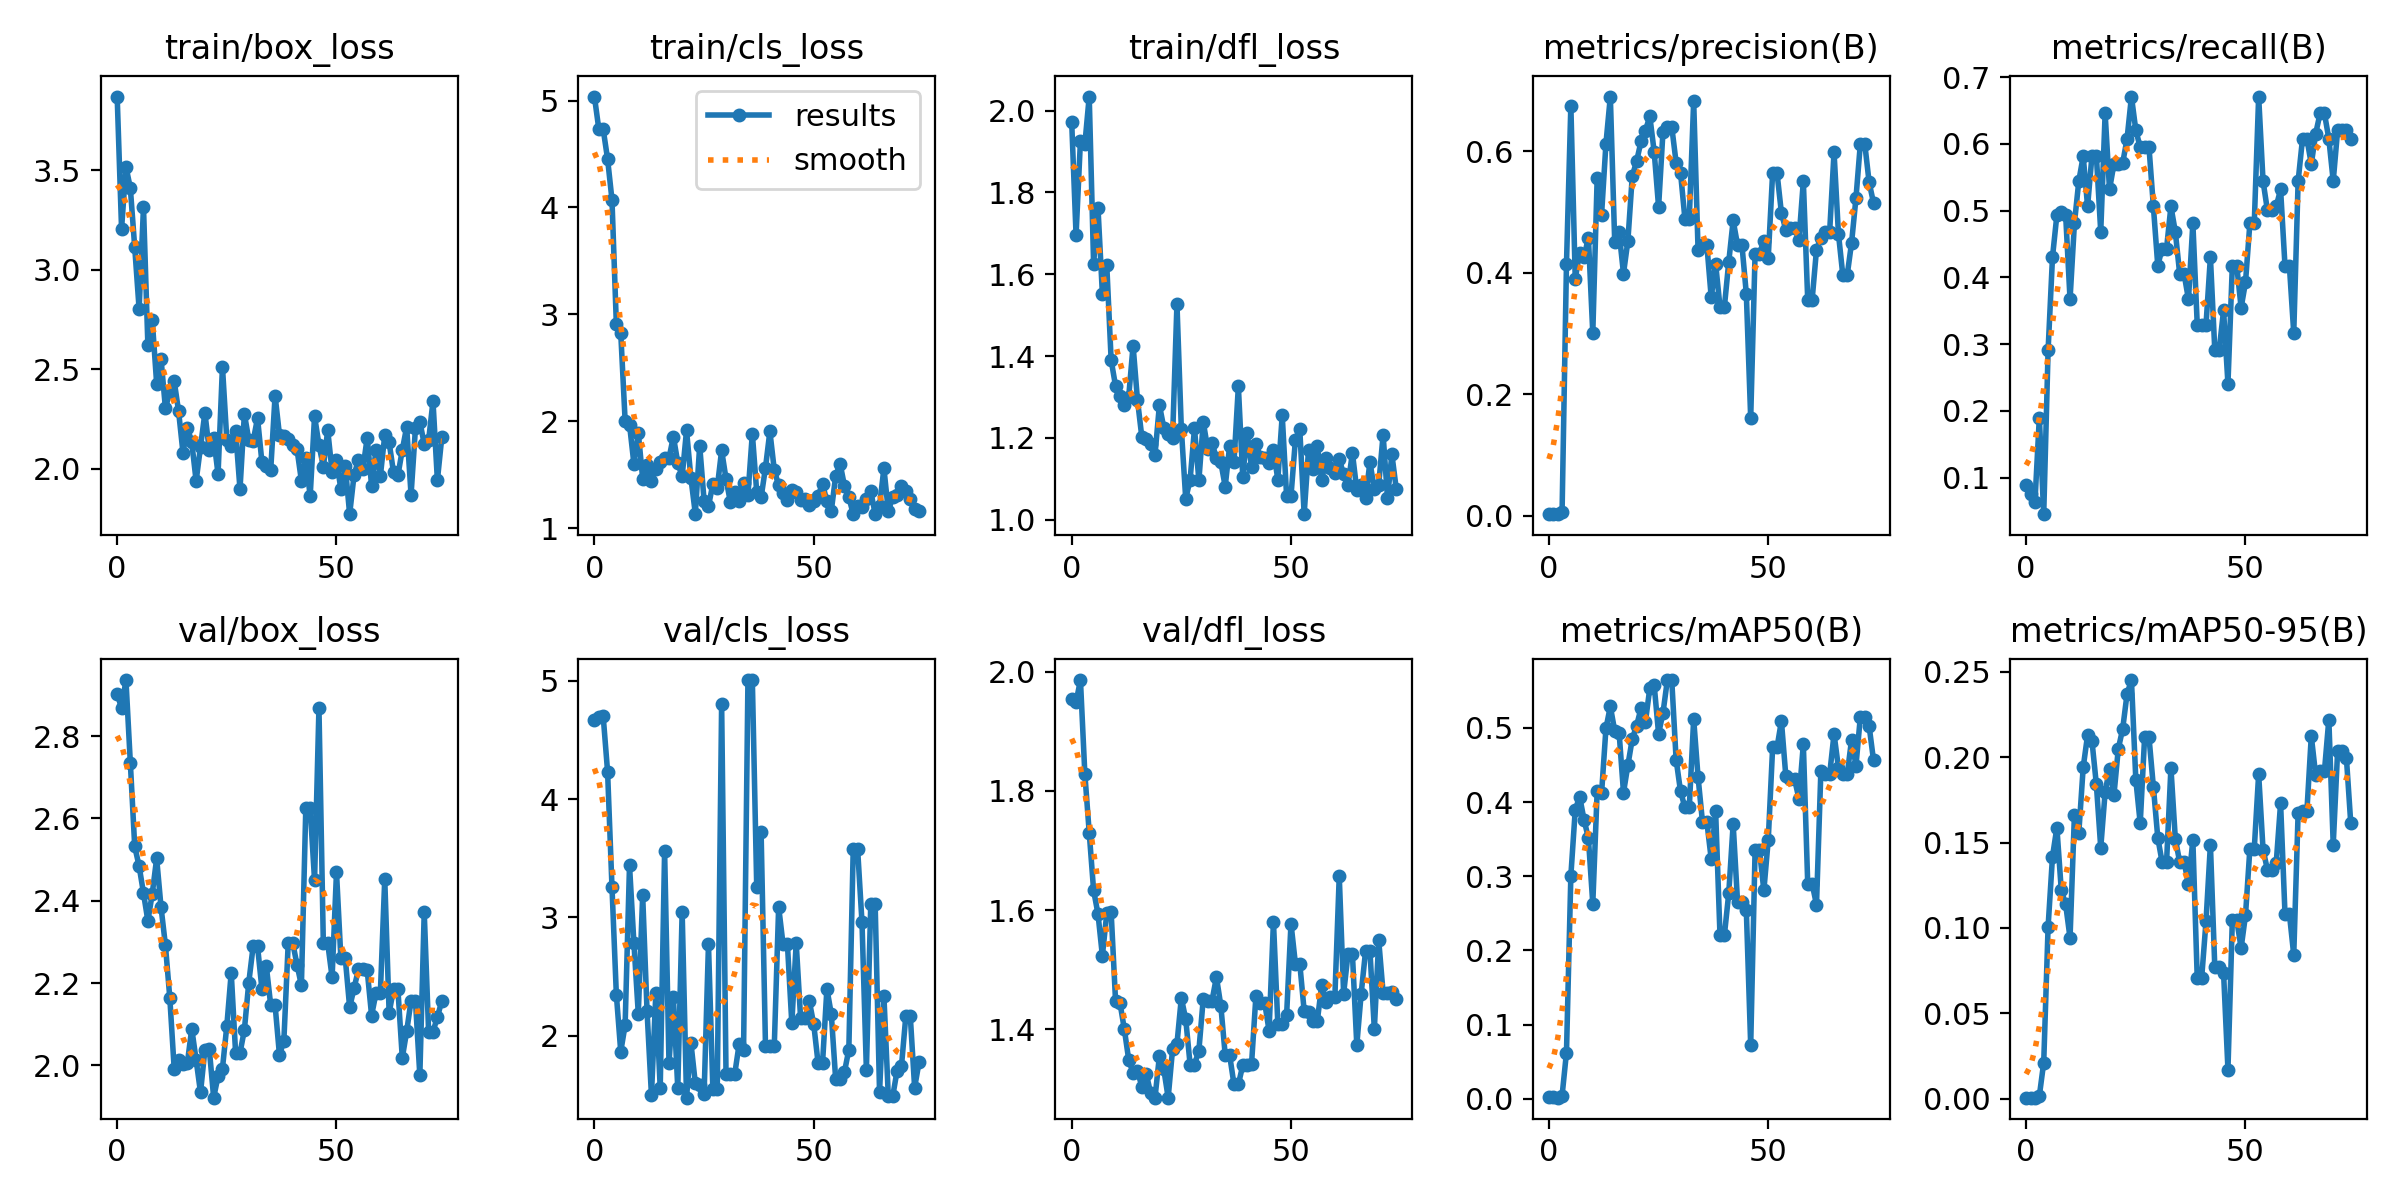

The table this chart was drawn from, first rows:
epoch, train/box_loss, train/cls_loss, train/dfl_loss, metrics/precision(B), metrics/recall(B), metrics/mAP50(B), metrics/mAP50-95(B), val/box_loss, val/cls_loss, val/dfl_loss, lr/pg0, lr/pg1, lr/pg2
0, 3.87, 5.038, 1.973, 0.00319, 0.08861, 0.00183, 0.00055, 2.903, 4.667, 1.954, 0.0982, 0.0002, 0.0002
1, 3.205, 4.734, 1.696, 0.00276, 0.07595, 0.0016, 0.00059, 2.868, 4.696, 1.949, 0.0955, 0.0004986, 0.0004986
2, 3.518, 4.732, 1.927, 0.00229, 0.06329, 0.00135, 0.00049, 2.937, 4.701, 1.986, 0.0928, 0.0007955, 0.0007955
3, 3.41, 4.454, 1.917, 0.00661, 0.1899, 0.00403, 0.00145, 2.735, 4.233, 1.829, 0.09009, 0.001091, 0.001091
4, 3.112, 4.073, 2.034, 0.4143, 0.04514, 0.06215, 0.0211, 2.532, 3.26, 1.73, 0.08738, 0.001384, 0.001384
5, 2.802, 2.907, 1.625, 0.6757, 0.2911, 0.3007, 0.1008, 2.484, 2.346, 1.633, 0.08468, 0.001676, 0.001676
6, 3.315, 2.826, 1.762, 0.39, 0.4304, 0.3893, 0.1418, 2.419, 1.864, 1.594, 0.08197, 0.001966, 0.001966
7, 2.62, 2.003, 1.552, 0.4332, 0.4933, 0.4073, 0.1588, 2.351, 2.089, 1.524, 0.07925, 0.002254, 0.002254
8, 2.745, 1.969, 1.622, 0.4259, 0.4976, 0.3763, 0.1222, 2.417, 3.44, 1.595, 0.07654, 0.002541, 0.002541
9, 2.427, 1.602, 1.39, 0.4581, 0.4937, 0.3511, 0.1138, 2.503, 2.784, 1.596, 0.07383, 0.002826, 0.002826
10, 2.552, 1.891, 1.327, 0.3005, 0.3671, 0.2629, 0.09417, 2.384, 2.186, 1.448, 0.07111, 0.003109, 0.003109
11, 2.302, 1.463, 1.302, 0.5566, 0.481, 0.4148, 0.1663, 2.292, 3.187, 1.445, 0.06839, 0.003391, 0.003391
12, 2.387, 1.594, 1.279, 0.4957, 0.5443, 0.4116, 0.1557, 2.164, 2.204, 1.401, 0.06567, 0.003671, 0.003671
13, 2.44, 1.436, 1.301, 0.613, 0.5815, 0.4993, 0.1941, 1.991, 1.496, 1.349, 0.06295, 0.003949, 0.003949
14, 2.288, 1.555, 1.426, 0.6905, 0.5063, 0.5289, 0.213, 2.012, 2.358, 1.327, 0.06023, 0.004226, 0.004226
15, 2.08, 1.619, 1.293, 0.4503, 0.5823, 0.4959, 0.2096, 2.003, 1.557, 1.331, 0.0575, 0.004501, 0.004501
16, 2.206, 1.659, 1.202, 0.4666, 0.5823, 0.4936, 0.1841, 2.005, 3.561, 1.304, 0.05477, 0.004774, 0.004774
17, 2.132, 1.653, 1.198, 0.3988, 0.4683, 0.4127, 0.147, 2.089, 1.77, 1.325, 0.05205, 0.005045, 0.005045
18, 1.937, 1.856, 1.186, 0.4527, 0.6456, 0.4496, 0.1796, 2.013, 2.324, 1.293, 0.04931, 0.005315, 0.005315
19, 2.109, 1.612, 1.159, 0.5593, 0.5316, 0.4851, 0.1933, 1.934, 1.556, 1.286, 0.04658, 0.005583, 0.005583
20, 2.28, 1.483, 1.28, 0.5843, 0.5696, 0.5032, 0.1776, 2.038, 3.046, 1.355, 0.04385, 0.005849, 0.005849
21, 2.091, 1.913, 1.225, 0.6166, 0.5696, 0.5266, 0.205, 2.039, 1.475, 1.333, 0.04111, 0.006114, 0.006114
22, 2.151, 1.466, 1.21, 0.6345, 0.5713, 0.5081, 0.2166, 1.921, 1.938, 1.286, 0.03838, 0.006377, 0.006377
23, 1.972, 1.135, 1.2, 0.6579, 0.6076, 0.5535, 0.2372, 1.974, 1.597, 1.367, 0.03564, 0.006638, 0.006638
24, 2.512, 1.771, 1.527, 0.5992, 0.6709, 0.5574, 0.2453, 1.992, 1.58, 1.376, 0.0329, 0.006898, 0.006898
25, 2.143, 1.257, 1.222, 0.5085, 0.6202, 0.4921, 0.1867, 2.096, 1.502, 1.453, 0.03016, 0.007156, 0.007156
26, 2.113, 1.204, 1.051, 0.6325, 0.5949, 0.52, 0.1613, 2.225, 2.772, 1.417, 0.02741, 0.007412, 0.007412
27, 2.189, 1.414, 1.098, 0.6408, 0.5949, 0.5645, 0.2117, 2.03, 1.551, 1.341, 0.02467, 0.007666, 0.007666
28, 1.896, 1.378, 1.223, 0.6408, 0.5949, 0.5645, 0.2117, 2.03, 1.551, 1.341, 0.02192, 0.007919, 0.007919
29, 2.275, 1.727, 1.096, 0.5815, 0.5063, 0.4571, 0.1827, 2.086, 4.805, 1.365, 0.01917, 0.00817, 0.00817
30, 2.146, 1.461, 1.239, 0.5652, 0.4177, 0.4145, 0.1529, 2.201, 1.679, 1.452, 0.01642, 0.008419, 0.008419
31, 2.139, 1.24, 1.174, 0.4895, 0.443, 0.3929, 0.1383, 2.289, 1.678, 1.448, 0.01367, 0.008667, 0.008667
32, 2.253, 1.337, 1.188, 0.4895, 0.443, 0.3929, 0.1383, 2.289, 1.678, 1.448, 0.01091, 0.008913, 0.008913
33, 2.031, 1.258, 1.15, 0.6832, 0.5063, 0.512, 0.1938, 2.185, 1.93, 1.488, 0.009067, 0.009067, 0.009067
34, 2.014, 1.421, 1.141, 0.4379, 0.4683, 0.4335, 0.1524, 2.241, 1.877, 1.44, 0.009067, 0.009067, 0.009067
35, 1.992, 1.313, 1.081, 0.4465, 0.4051, 0.3735, 0.1385, 2.146, 5.008, 1.357, 0.009038, 0.009038, 0.009038
36, 2.367, 1.884, 1.179, 0.4465, 0.4051, 0.3735, 0.1385, 2.146, 5.008, 1.357, 0.00901, 0.00901, 0.00901
37, 2.168, 1.337, 1.14, 0.3595, 0.3671, 0.323, 0.1259, 2.025, 3.26, 1.308, 0.008982, 0.008982, 0.008982
38, 2.164, 1.287, 1.326, 0.4153, 0.481, 0.3881, 0.1514, 2.059, 3.719, 1.308, 0.008953, 0.008953, 0.008953
39, 2.151, 1.565, 1.105, 0.3438, 0.3291, 0.2204, 0.07038, 2.299, 1.911, 1.34, 0.008925, 0.008925, 0.008925
40, 2.118, 1.905, 1.212, 0.3438, 0.3291, 0.2204, 0.07038, 2.299, 1.911, 1.34, 0.008897, 0.008897, 0.008897
41, 2.097, 1.544, 1.129, 0.4182, 0.3291, 0.2773, 0.1039, 2.245, 1.909, 1.341, 0.008869, 0.008869, 0.008869
42, 1.939, 1.398, 1.186, 0.4864, 0.4304, 0.3703, 0.1488, 2.194, 3.089, 1.456, 0.00884, 0.00884, 0.00884
43, 2.051, 1.323, 1.153, 0.446, 0.2911, 0.2655, 0.07704, 2.624, 2.773, 1.445, 0.008812, 0.008812, 0.008812
44, 1.861, 1.267, 1.151, 0.446, 0.2911, 0.2655, 0.07704, 2.624, 2.773, 1.445, 0.008784, 0.008784, 0.008784
45, 2.264, 1.36, 1.138, 0.3657, 0.3503, 0.2544, 0.07381, 2.45, 2.104, 1.398, 0.008755, 0.008755, 0.008755
46, 2.119, 1.339, 1.169, 0.1604, 0.2405, 0.07191, 0.017, 2.869, 2.784, 1.581, 0.008727, 0.008727, 0.008727
47, 2.009, 1.264, 1.098, 0.4314, 0.4177, 0.3349, 0.1047, 2.296, 2.15, 1.409, 0.008699, 0.008699, 0.008699
48, 2.193, 1.267, 1.255, 0.4314, 0.4177, 0.3349, 0.1047, 2.296, 2.15, 1.409, 0.008671, 0.008671, 0.008671
49, 1.983, 1.216, 1.058, 0.4532, 0.3544, 0.2808, 0.08822, 2.214, 2.29, 1.424, 0.008642, 0.008642, 0.008642
50, 2.042, 1.25, 1.058, 0.4252, 0.3924, 0.3489, 0.1074, 2.469, 2.095, 1.578, 0.008614, 0.008614, 0.008614
51, 1.896, 1.302, 1.195, 0.5647, 0.481, 0.4735, 0.1464, 2.26, 1.765, 1.51, 0.008586, 0.008586, 0.008586
52, 2.011, 1.415, 1.221, 0.5647, 0.481, 0.4735, 0.1464, 2.26, 1.765, 1.51, 0.008557, 0.008557, 0.008557
53, 1.771, 1.249, 1.014, 0.4988, 0.6709, 0.5093, 0.1902, 2.141, 2.397, 1.431, 0.008529, 0.008529, 0.008529
54, 1.966, 1.161, 1.171, 0.4705, 0.5443, 0.4355, 0.1459, 2.187, 2.183, 1.43, 0.008501, 0.008501, 0.008501
55, 2.045, 1.486, 1.124, 0.4732, 0.5004, 0.4308, 0.1341, 2.233, 1.63, 1.414, 0.008473, 0.008473, 0.008473
56, 1.997, 1.604, 1.18, 0.4732, 0.5004, 0.4308, 0.1341, 2.233, 1.63, 1.414, 0.008444, 0.008444, 0.008444
57, 2.155, 1.395, 1.096, 0.4547, 0.5063, 0.4043, 0.1379, 2.231, 1.692, 1.475, 0.008416, 0.008416, 0.008416
58, 1.913, 1.29, 1.151, 0.5509, 0.5316, 0.4781, 0.173, 2.121, 1.881, 1.446, 0.008388, 0.008388, 0.008388
59, 2.092, 1.13, 1.126, 0.3553, 0.4177, 0.2898, 0.1084, 2.175, 3.58, 1.454, 0.008359, 0.008359, 0.008359
... 15 more rows
